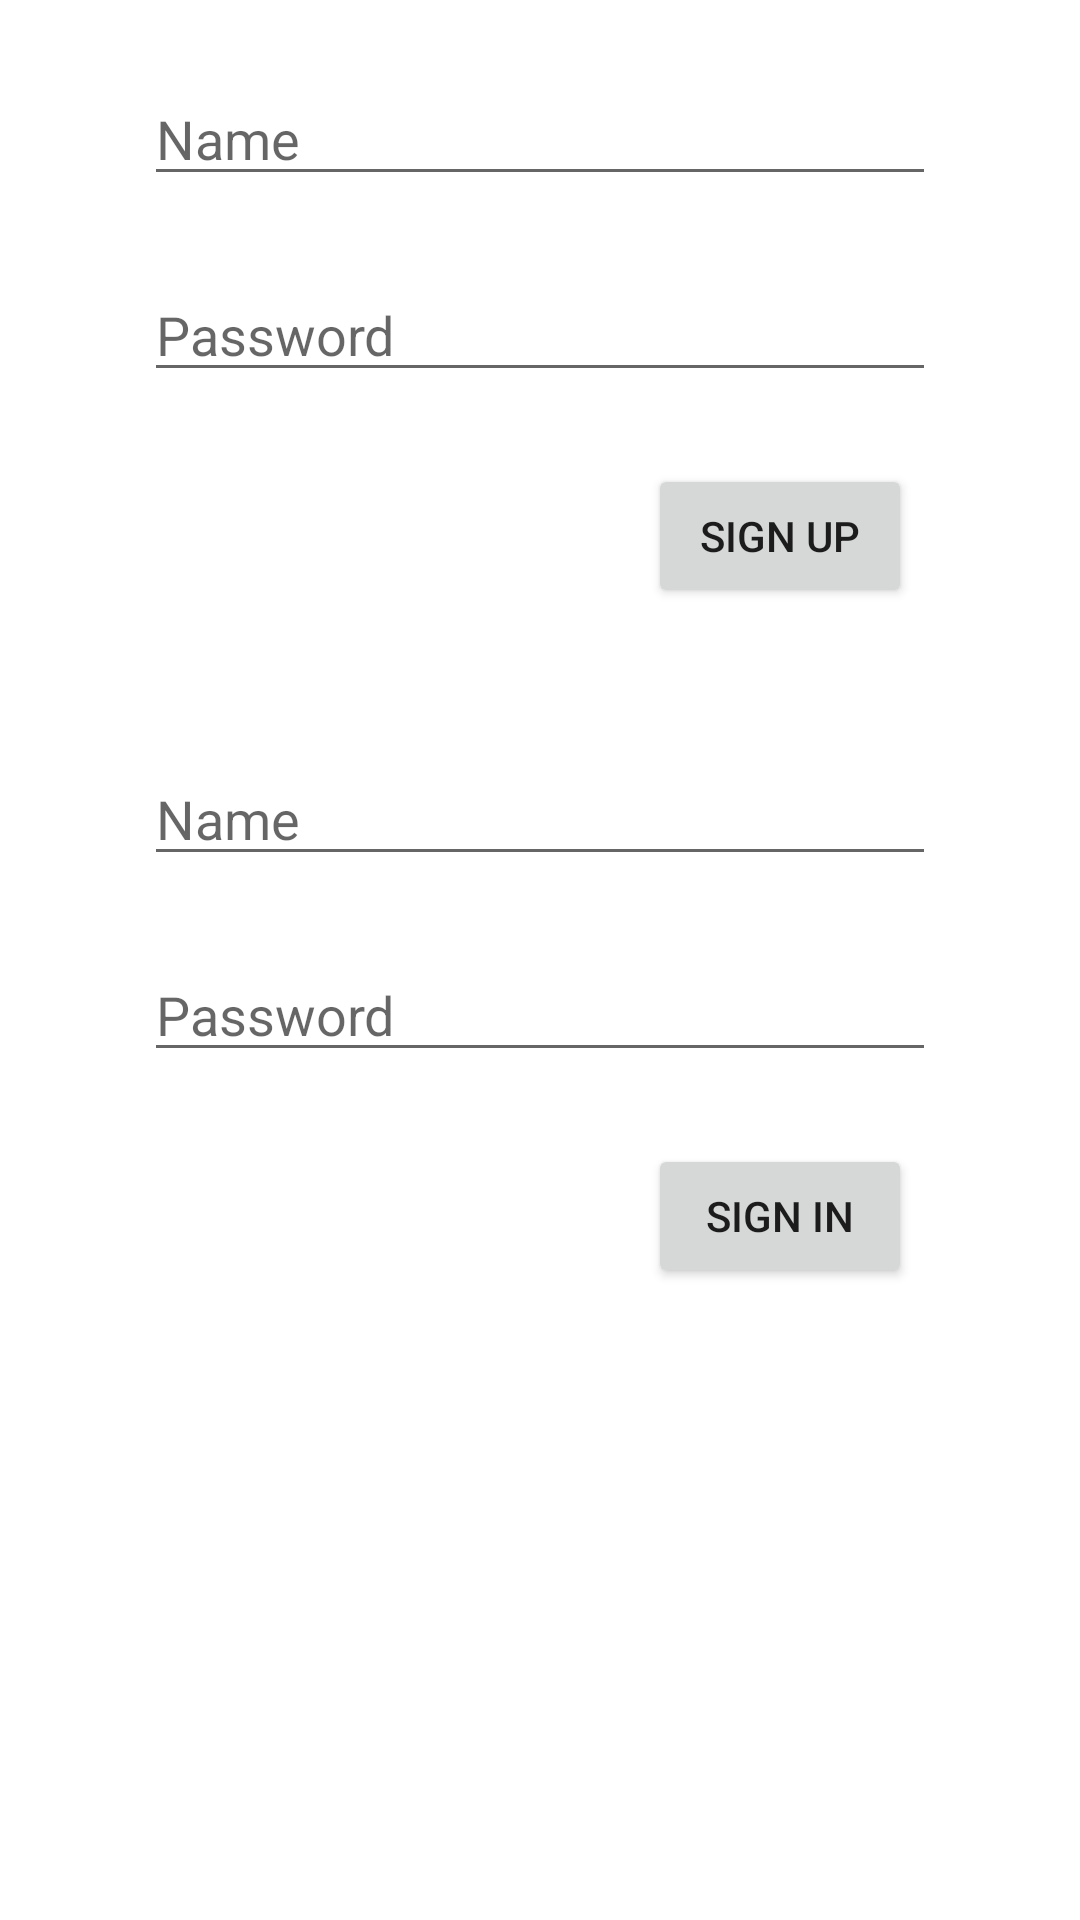

Layout XML and referenced resources for this Android screen:
<!-- AndroidManifest.xml: application theme Theme.BestPractices -->
<!-- res/layout/fragment_jwt_auth.xml -->
<?xml version="1.0" encoding="utf-8"?>
<androidx.constraintlayout.widget.ConstraintLayout xmlns:android="http://schemas.android.com/apk/res/android"
    xmlns:app="http://schemas.android.com/apk/res-auto"
    android:layout_width="match_parent"
    android:layout_height="match_parent">

    <EditText
        android:id="@+id/etSignUpName"
        android:layout_width="0dp"
        android:layout_height="wrap_content"
        android:layout_marginHorizontal="48dp"
        android:layout_marginTop="24dp"
        android:hint="Name"
        app:layout_constraintEnd_toEndOf="parent"
        app:layout_constraintStart_toStartOf="parent"
        app:layout_constraintTop_toTopOf="parent" />

    <EditText
        android:id="@+id/etSignUpPw"
        android:layout_width="0dp"
        android:layout_height="wrap_content"
        android:layout_marginHorizontal="48dp"
        android:layout_marginTop="24dp"
        android:hint="Password"
        app:layout_constraintEnd_toEndOf="parent"
        app:layout_constraintStart_toStartOf="parent"
        app:layout_constraintTop_toBottomOf="@+id/etSignUpName" />

    <Button
        android:id="@+id/btnSignUp"
        android:layout_width="0dp"
        android:layout_height="wrap_content"
        android:layout_marginHorizontal="8dp"
        android:layout_marginTop="24dp"
        android:text="Sign Up"
        app:layout_constraintEnd_toEndOf="@+id/etSignUpPw"
        app:layout_constraintTop_toBottomOf="@+id/etSignUpPw" />

    <EditText
        android:id="@+id/etSignInName"
        android:layout_width="0dp"
        android:layout_height="wrap_content"
        android:layout_marginHorizontal="48dp"
        android:layout_marginTop="48dp"
        android:hint="Name"
        app:layout_constraintEnd_toEndOf="parent"
        app:layout_constraintStart_toStartOf="parent"
        app:layout_constraintTop_toBottomOf="@+id/btnSignUp" />

    <EditText
        android:id="@+id/etSignInPw"
        android:layout_width="0dp"
        android:layout_height="wrap_content"
        android:layout_marginHorizontal="48dp"
        android:layout_marginTop="24dp"
        android:hint="Password"
        app:layout_constraintEnd_toEndOf="parent"
        app:layout_constraintStart_toStartOf="parent"
        app:layout_constraintTop_toBottomOf="@+id/etSignInName" />

    <Button
        android:id="@+id/btnSignIn"
        android:layout_width="0dp"
        android:layout_height="wrap_content"
        android:layout_marginHorizontal="8dp"
        android:layout_marginTop="24dp"
        android:text="Sign In"
        app:layout_constraintEnd_toEndOf="@+id/etSignInPw"
        app:layout_constraintTop_toBottomOf="@+id/etSignInPw" />

</androidx.constraintlayout.widget.ConstraintLayout>
<!-- resources referenced by this layout -->
<resources>
  <style name="Theme.BestPractices" parent="Theme.MaterialComponents.DayNight.NoActionBar">
          
          <item name="colorPrimary">@color/purple_500</item>
          <item name="colorPrimaryVariant">@color/purple_700</item>
          <item name="colorOnPrimary">@color/white</item>
          
          <item name="colorSecondary">@color/teal_200</item>
          <item name="colorSecondaryVariant">@color/teal_700</item>
          <item name="colorOnSecondary">@color/black</item>
          
          <item name="android:statusBarColor" tools:targetApi="l">?attr/colorPrimaryVariant</item>
          
      </style>
  <color name="purple_500">#FF6200EE</color>
  <color name="purple_700">#FF3700B3</color>
  <color name="white">#FFFFFFFF</color>
  <color name="teal_200">#FF03DAC5</color>
  <color name="teal_700">#FF018786</color>
  <color name="black">#FF000000</color>
</resources>
